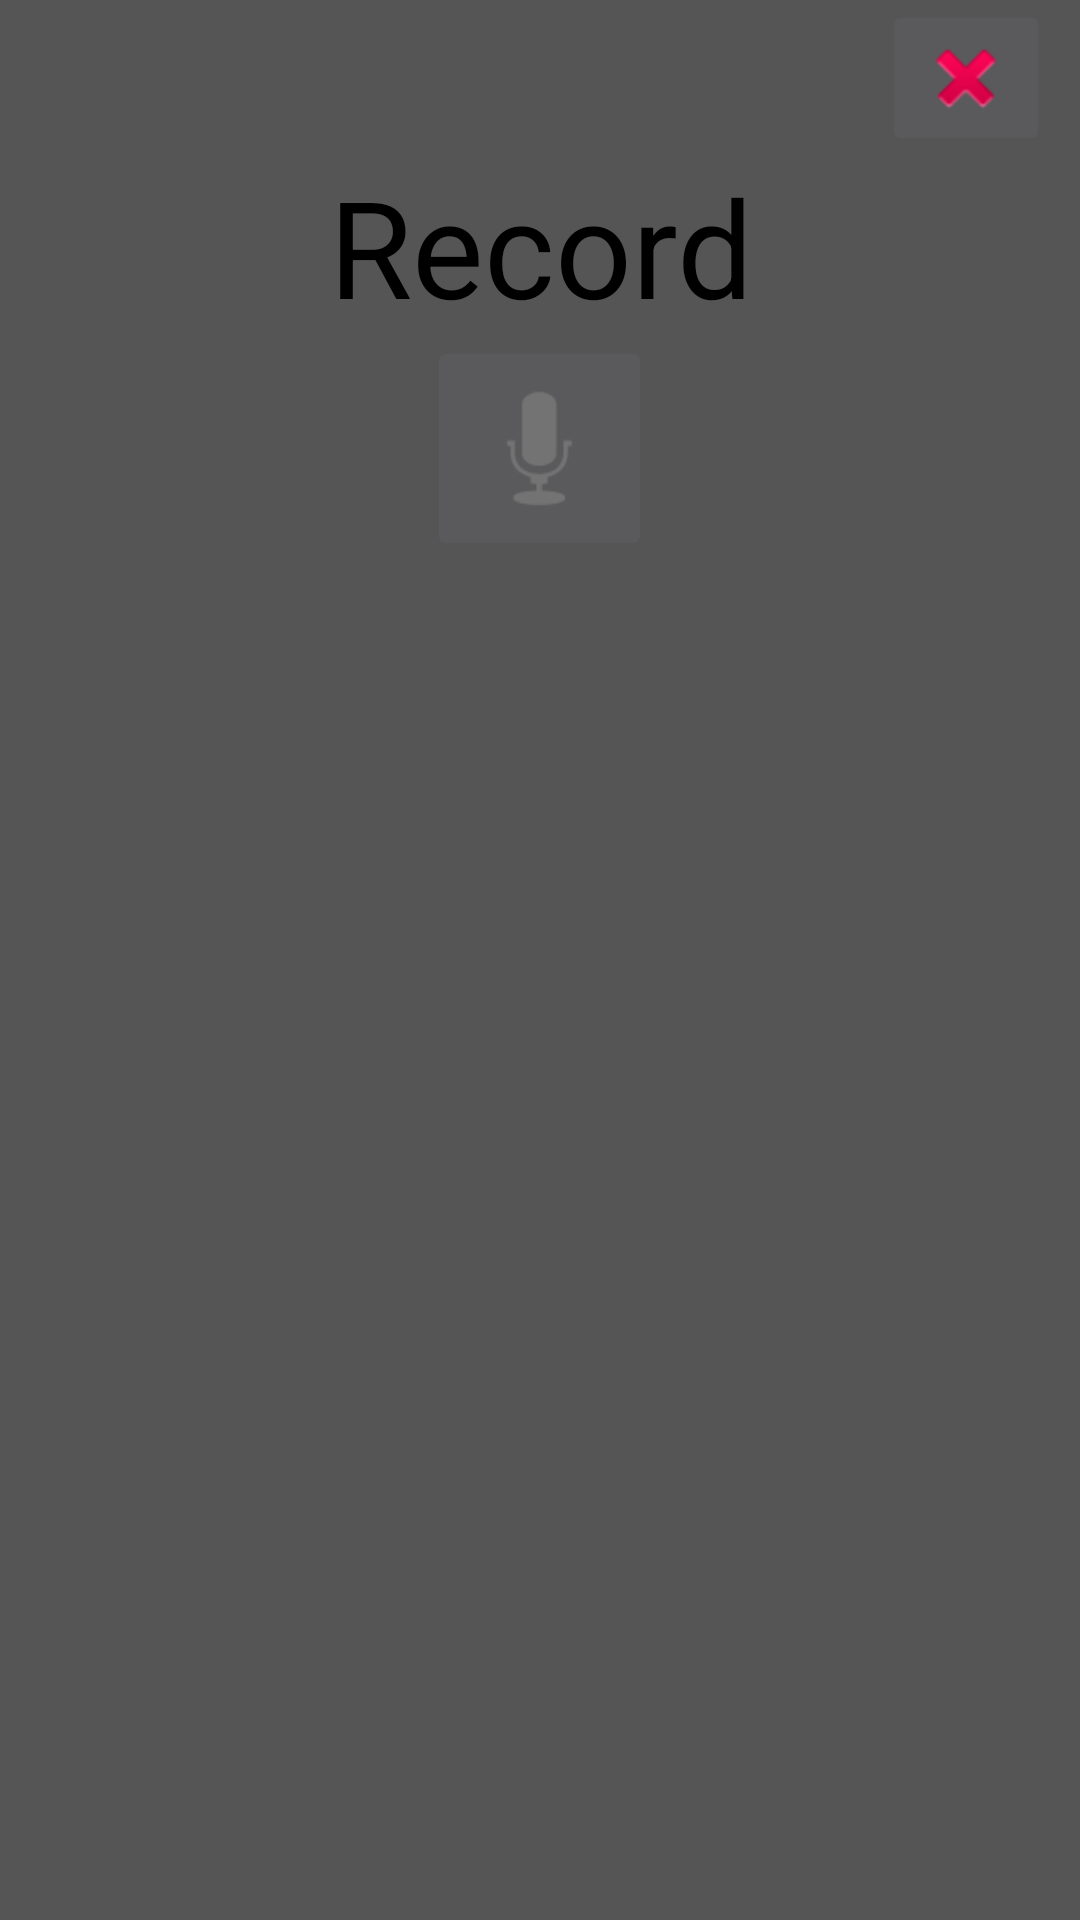

Produce the Android XML layout that renders to this screen, including the resource entries it uses.
<!-- AndroidManifest.xml: application theme AppTheme -->
<!-- res/layout/rec_del_dialog.xml -->
<?xml version="1.0" encoding="utf-8"?>
<LinearLayout xmlns:android="http://schemas.android.com/apk/res/android"
    android:id="@+id/dialogContainer"
    android:layout_width="match_parent"
    android:layout_height="wrap_content"
    android:background="#555555"
    android:orientation="vertical"
    android:paddingBottom="@dimen/activity_vertical_margin"
    android:paddingTop="@dimen/activity_vertical_margin">

    <LinearLayout
        android:layout_width="match_parent"
        android:layout_height="wrap_content"
        android:gravity="end"
        android:paddingEnd="10dp"
        android:paddingStart="10dp">

        <ImageButton
            android:id="@+id/btnCloseDialog"
            android:layout_width="wrap_content"
            android:layout_height="wrap_content"
            android:src="@android:drawable/ic_delete" />

    </LinearLayout>

    <LinearLayout
        android:layout_width="match_parent"
        android:layout_height="wrap_content"
        android:gravity="center"
        android:orientation="vertical">

        <TextView
            android:id="@+id/lblDialog"
            android:layout_width="wrap_content"
            android:layout_height="wrap_content"
            android:gravity="center"
            android:text="@string/record_label"
            android:textSize="45sp" />

        <ImageButton
            android:id="@+id/btnDialog"
            android:layout_width="75dp"
            android:layout_height="75dp"
            android:scaleType="fitXY"
            android:src="@android:drawable/ic_btn_speak_now" />
    </LinearLayout>

</LinearLayout>
<!-- resources referenced by this layout -->
<resources>
  <string name="record_label">Record</string>
  <style name="AppTheme" parent="Theme.AppCompat.NoActionBar">
          
          <item name="android:windowBackground">@color/defWindowBackgroundColor</item>
          <item name="android:colorBackground">@color/defAppBackgroundColor</item>
          <item name="android:textColor">@color/defTextColor</item>
          <item name="colorPrimary">@color/colorPrimary</item>
          <item name="colorPrimaryDark">@color/colorPrimaryDark</item>
          <item name="colorAccent">@color/colorAccent</item>
      </style>
  <color name="defWindowBackgroundColor">#EEE</color>
  <color name="defAppBackgroundColor">#AAA</color>
  <color name="defTextColor">#000</color>
  <color name="colorPrimary">#3F51B5</color>
  <color name="colorPrimaryDark">#303F9F</color>
  <color name="colorAccent">#FF4081</color>
</resources>
